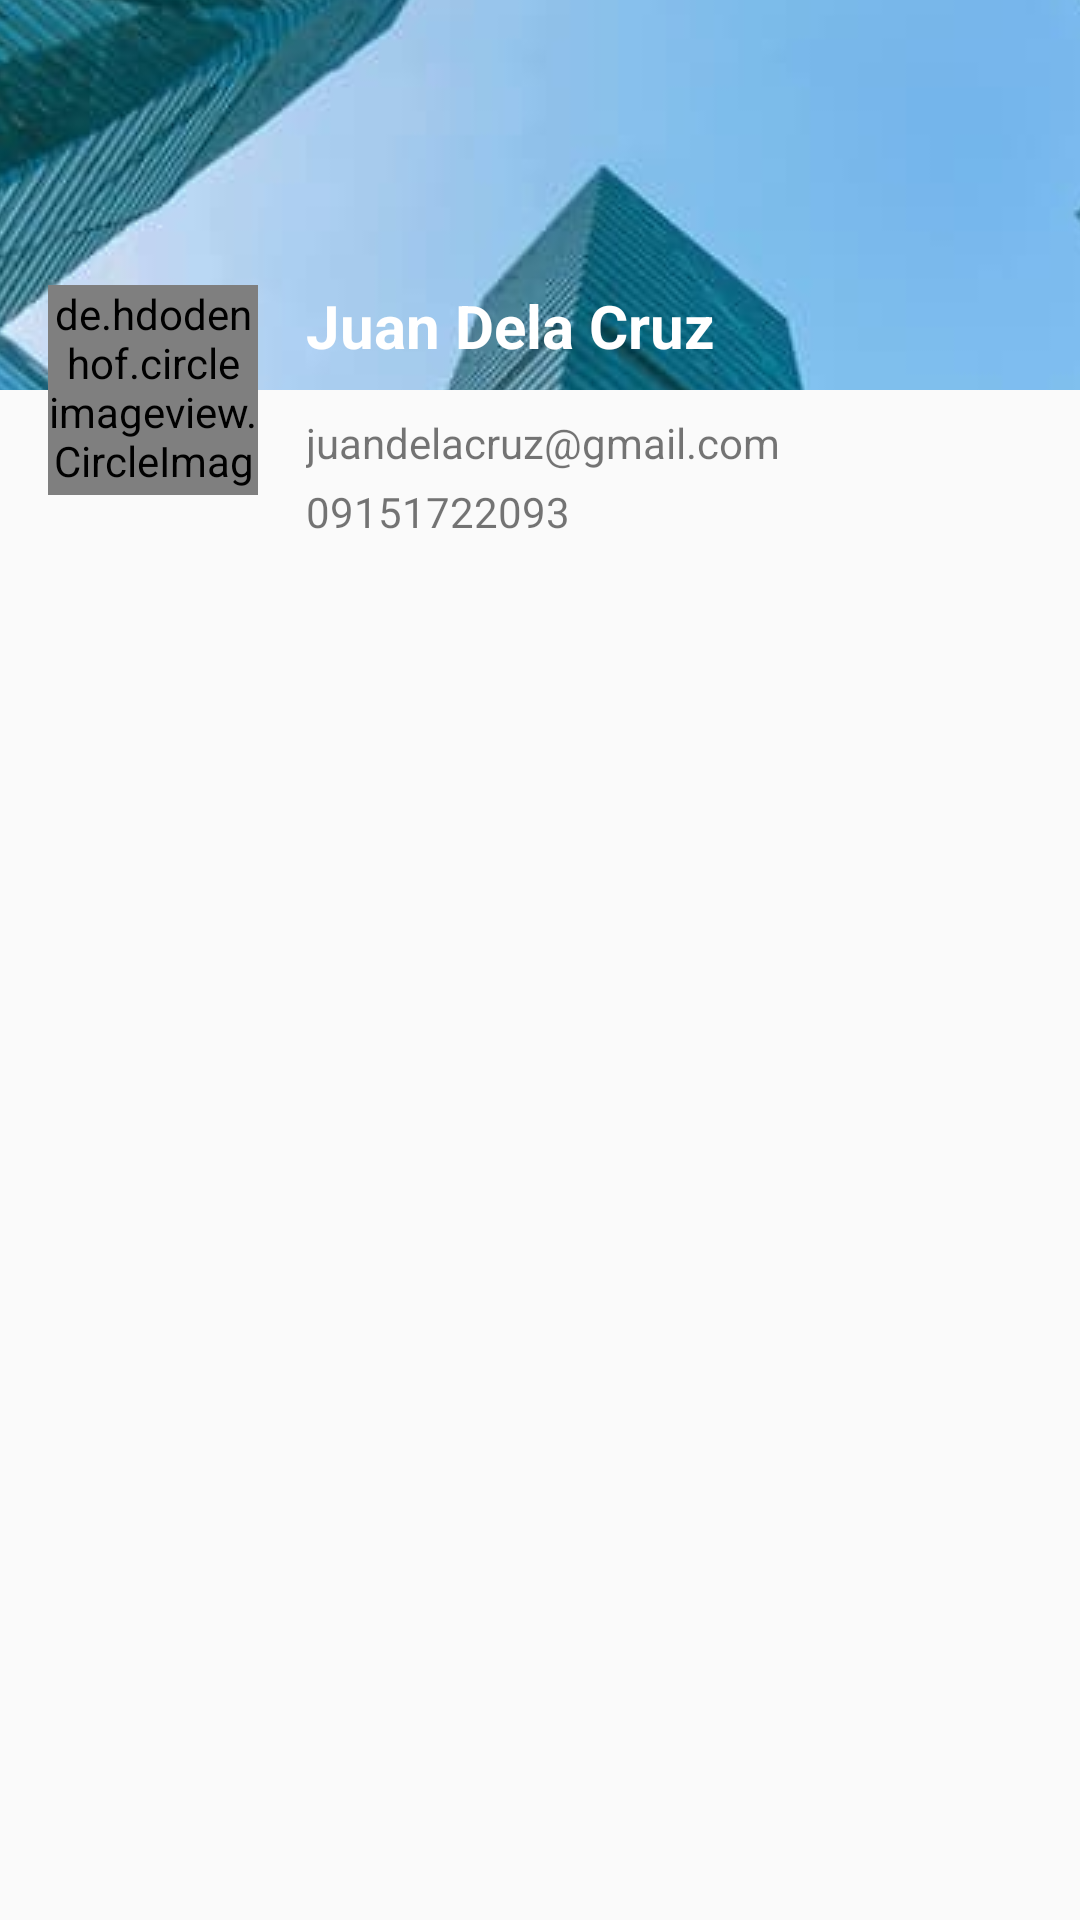

Here is an Android app screen rendered from its layout file. Give the layout XML and the strings, colors and styles it references.
<!-- AndroidManifest.xml: application theme AppTheme -->
<!-- res/layout/activity_profile.xml -->
<?xml version="1.0" encoding="utf-8"?>
<android.support.constraint.ConstraintLayout xmlns:android="http://schemas.android.com/apk/res/android"
    xmlns:app="http://schemas.android.com/apk/res-auto"
    xmlns:tools="http://schemas.android.com/tools"
    android:layout_width="match_parent"
    android:layout_height="match_parent"
    tools:context=".activity.ProfileActivity">
    <android.support.v4.widget.NestedScrollView
        android:id="@+id/profileScroll"
        android:layout_width="match_parent"
        android:layout_height="match_parent"
        android:fillViewport="true"
        android:focusable="false"
        android:focusableInTouchMode="false">
        <android.support.constraint.ConstraintLayout
            android:layout_width="match_parent"
            android:layout_height="match_parent">
            <ImageView
                android:id="@+id/coverProfile"
                android:layout_width="match_parent"
                android:layout_height="130dp"
                android:src="@drawable/ic_background"
                android:scaleType="center"
                />
            <de.hdodenhof.circleimageview.CircleImageView
                android:id="@+id/profilePicture"
                android:layout_width="70dp"
                android:layout_height="70dp"
                android:src="@drawable/sample_pic"
                android:scaleType="centerCrop"
                android:layout_gravity="right"
                android:layout_marginEnd="@dimen/padding_s"
                app:civ_border_color="@color/colorWhite"
                app:civ_border_width="1dp"
                app:layout_constraintTop_toBottomOf="@id/coverProfile"
                app:layout_constraintBottom_toBottomOf="@id/coverProfile"
                app:layout_constraintStart_toStartOf="parent"
                android:layout_marginStart="@dimen/margin_m"/>
            <TextView
                android:id="@+id/userName"
                android:layout_width="wrap_content"
                android:layout_height="wrap_content"
                android:text="Juan Dela Cruz"
                app:layout_constraintBottom_toBottomOf="@id/coverProfile"
                app:layout_constraintStart_toEndOf="@id/profilePicture"
                android:textSize="20sp"
                android:layout_marginStart="@dimen/margin_m"
                android:textStyle="bold"
                android:textColor="@color/colorWhite"
                android:layout_marginBottom="@dimen/padding_s"
                />
            <TextView
                android:id="@+id/userEmail"
                android:layout_width="wrap_content"
                android:layout_height="wrap_content"
                android:text="juandelacruz@gmail.com"
                app:layout_constraintTop_toBottomOf="@id/coverProfile"
                app:layout_constraintStart_toEndOf="@id/profilePicture"
                android:layout_marginStart="@dimen/margin_m"
                android:layout_marginTop="@dimen/margin_s"/>
            <TextView
                android:id="@+id/userNumber"
                android:layout_width="wrap_content"
                android:layout_height="wrap_content"
                android:text="09151722093"
                app:layout_constraintTop_toBottomOf="@id/userEmail"
                app:layout_constraintStart_toStartOf="@id/userEmail"
                android:layout_marginTop="@dimen/margin_xs"/>

            <android.support.v7.widget.RecyclerView
                android:id="@+id/profileRecycler"
                android:layout_width="match_parent"
                android:layout_height="wrap_content"
                app:layout_constraintTop_toBottomOf="@id/userNumber"
                android:layout_marginTop="@dimen/margin_m"
                android:nestedScrollingEnabled="false"
                android:focusableInTouchMode="false"
                android:focusable="false"
                />



        </android.support.constraint.ConstraintLayout>
    </android.support.v4.widget.NestedScrollView>
</android.support.constraint.ConstraintLayout>
<!-- resources referenced by this layout -->
<resources>
  <color name="colorWhite">#FFFFFF</color>
  <dimen name="margin_m">16dp</dimen>
  <dimen name="margin_s">8dp</dimen>
  <dimen name="margin_xs">4dp</dimen>
  <dimen name="padding_s">8dp</dimen>
  <!-- drawable ic_background: jpg bitmap (drawable, 55227 bytes) -->
  <style name="AppTheme" parent="Theme.AppCompat.Light.DarkActionBar">
          
          <item name="colorPrimary">@color/colorPrimary</item>
          <item name="colorPrimaryDark">@color/colorPrimaryDark</item>
          <item name="colorAccent">@color/colorAccent</item>
      </style>
  <color name="colorPrimary">#ff7703</color>
  <color name="colorPrimaryDark">#c54700</color>
  <color name="colorAccent">#ffa843</color>
</resources>
